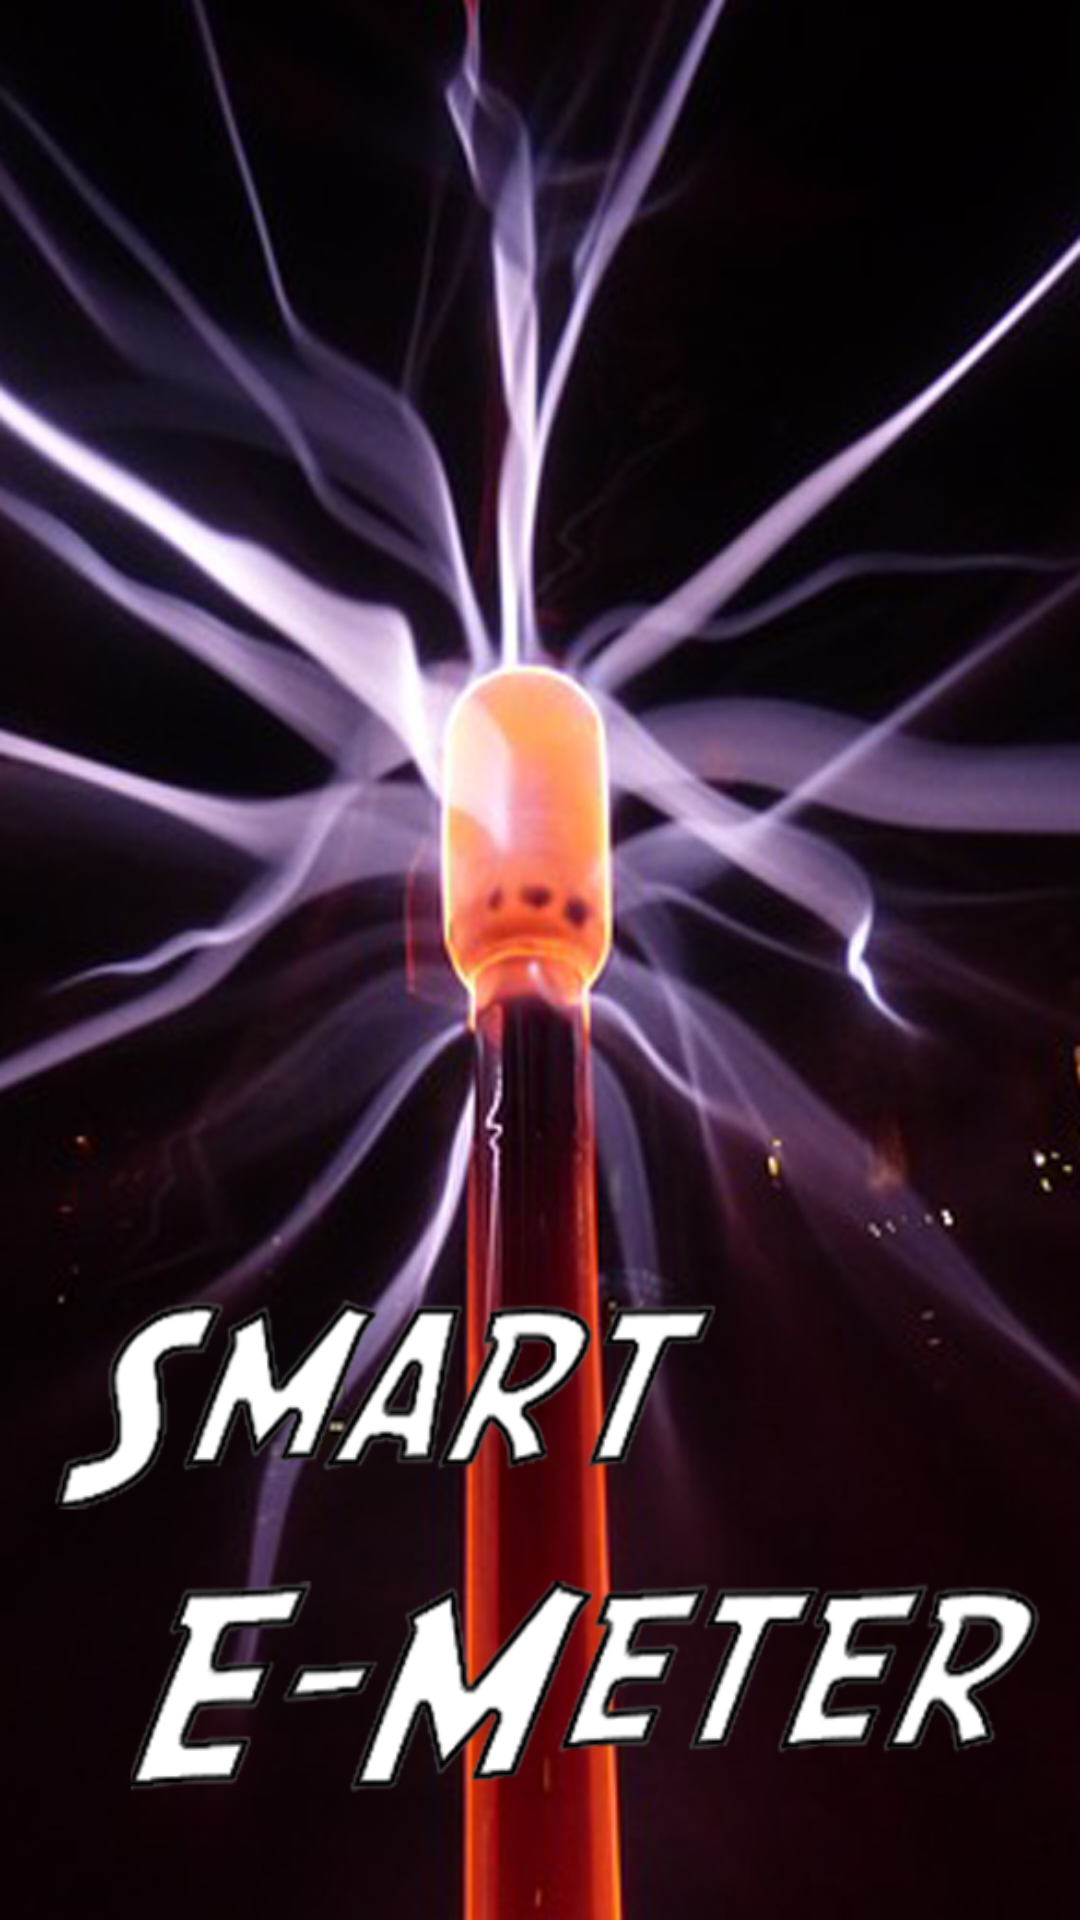

Layout XML and referenced resources for this Android screen:
<!-- AndroidManifest.xml: activity theme android:Theme.Black.NoTitleBar.Fullscreen -->
<!-- res/layout/activity_splash.xml -->
<RelativeLayout xmlns:android="http://schemas.android.com/apk/res/android"
    xmlns:tools="http://schemas.android.com/tools"
    android:layout_width="match_parent"
    android:layout_height="match_parent"
    tools:context="${relativePackage}.${activityClass}" 
    android:background="@drawable/splash_logo1">

    

</RelativeLayout>
<!-- resources referenced by this layout -->
<resources>
  <!-- drawable splash_logo1: png bitmap (drawable-hdpi, 508914 bytes) -->
</resources>
